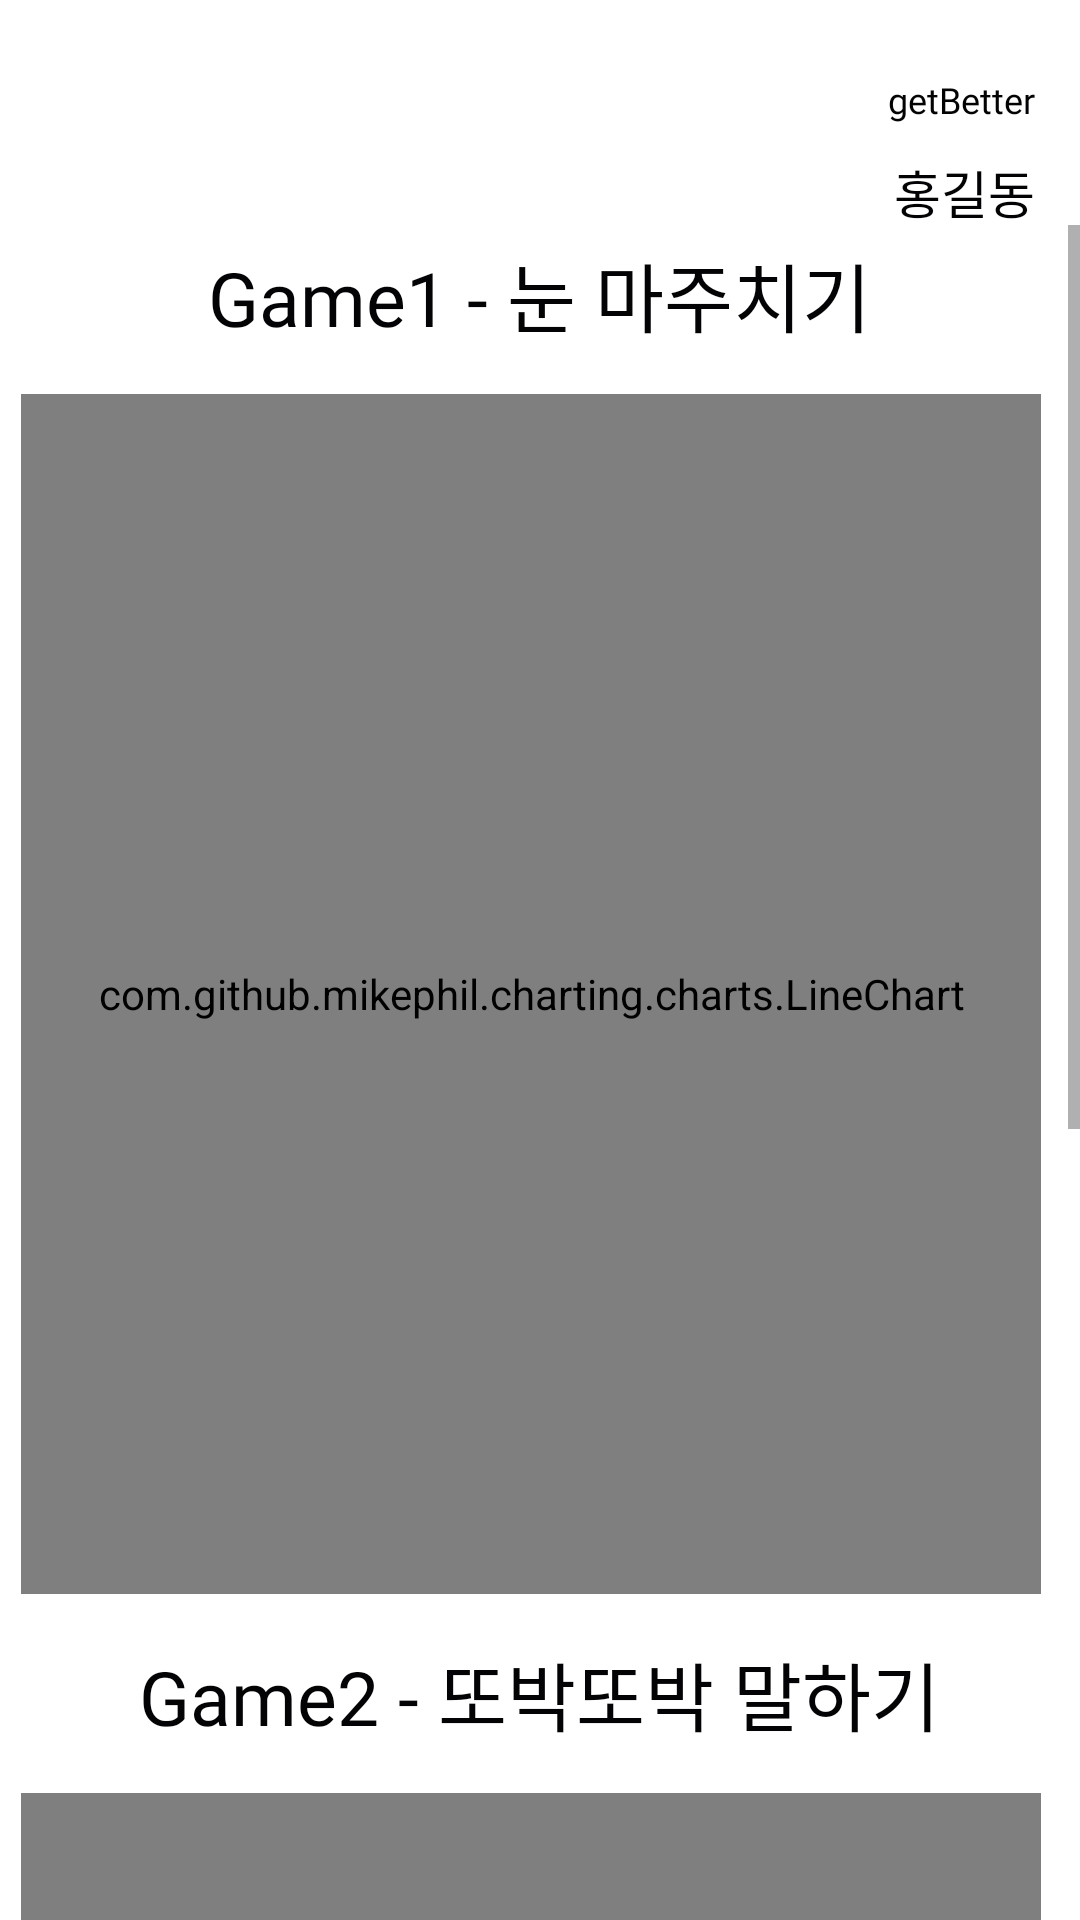

Write the Android layout XML for this screen, with the resource values it uses.
<!-- AndroidManifest.xml: application theme AppTheme -->
<!-- res/layout/activity_record.xml -->
<?xml version="1.0" encoding="utf-8"?>
<RelativeLayout xmlns:android="http://schemas.android.com/apk/res/android"
    android:layout_width="match_parent"
    android:layout_height="match_parent"
    xmlns:app="http://schemas.android.com/apk/res-auto">

    <ImageView
        android:id="@+id/back_button"
        android:layout_width="30dp"
        android:layout_height="30dp"
        android:layout_marginLeft="15dp"
        android:layout_marginTop="25dp"
        android:onClick="onClick"
        android:src="@drawable/back_button" />
    <TextView
        android:id="@+id/gameName"
        android:layout_width="wrap_content"
        android:layout_height="wrap_content"
        android:layout_marginEnd="15dp"
        android:layout_marginTop="25dp"
        android:layout_alignParentEnd="true"
        android:fontFamily="@font/imcre_soojin"
        android:text="getBetter"
        android:textColor="@color/primary_text"
        android:textSize="12sp" />

    <TextView
        android:id="@+id/user_name"
        android:layout_width="wrap_content"
        android:layout_height="wrap_content"
        android:layout_marginEnd="15dp"
        android:layout_marginTop="10dp"
        android:layout_below="@+id/gameName"
        android:layout_alignParentEnd="true"
        android:fontFamily="@font/font"
        android:text="홍길동"
        android:textColor="@color/primary_text"
        android:textSize="17sp" />
    <ScrollView
        android:id="@+id/ScrollView1"
        android:layout_width="match_parent"
        android:layout_height="match_parent"
        android:layout_marginTop="20dp"
        android:layout_below="@id/back_button">

        <LinearLayout
            android:layout_width="match_parent"
            android:layout_height="match_parent"
            android:orientation="vertical">

            <TextView
                android:layout_width="wrap_content"
                android:layout_height="wrap_content"
                android:layout_margin="5dp"
                android:layout_gravity="center_horizontal"
                android:fontFamily="@font/imcre_soojin"
                android:text="Game1 - 눈 마주치기"
                android:textColor="@color/primary_text"
                android:textSize="25sp" />

            <com.github.mikephil.charting.charts.LineChart
                android:id="@+id/chart0"
                android:layout_width="match_parent"
                android:layout_height="400dp"
                android:layout_marginStart="7dp"
                android:layout_marginEnd="13dp"
                android:layout_marginTop="10dp"
                android:layout_marginBottom="10dp" />

            <TextView
                android:layout_width="wrap_content"
                android:layout_height="wrap_content"
                android:layout_margin="5dp"
                android:layout_gravity="center_horizontal"
                android:fontFamily="@font/imcre_soojin"
                android:text="Game2 - 또박또박 말하기"
                android:textColor="@color/primary_text"
                android:textSize="25sp" />

            <com.github.mikephil.charting.charts.LineChart
                android:id="@+id/chart1"
                android:layout_width="match_parent"
                android:layout_height="400dp"
                android:layout_marginStart="7dp"
                android:layout_marginEnd="13dp"
                android:layout_marginTop="10dp"
                android:layout_marginBottom="10dp"/>

            <TextView
                android:layout_width="wrap_content"
                android:layout_height="wrap_content"
                android:layout_margin="5dp"
                android:layout_gravity="center_horizontal"
                android:fontFamily="@font/imcre_soojin"
                android:text="Game3 - 표정 따라하기"
                android:textColor="@color/primary_text"
                android:textSize="25sp" />

            <com.google.android.material.button.MaterialButton
                android:id="@+id/game3_record_button"
                android:layout_width="300dp"
                android:layout_height="60dp"
                android:layout_marginTop="20dp"
                android:layout_gravity="center_horizontal"
                android:backgroundTint="@color/divider"
                android:fontFamily="@font/font"
                android:onClick="onClick"
                android:text="기록 자세히 보기"
                android:textColor="@color/icons"
                android:textSize="30sp"
                app:cornerRadius="20dp" />

        </LinearLayout>

    </ScrollView>

</RelativeLayout>
<!-- resources referenced by this layout -->
<resources>
  <color name="divider">#ECEDF1</color>
  <color name="icons">#212121</color>
  <color name="primary_text">#030305</color>
  <style name="AppTheme" parent="Theme.MaterialComponents.Light.DarkActionBar">
          
          <item name="colorPrimary">@color/colorPrimary</item>
          <item name="colorPrimaryDark">@color/colorPrimaryDark</item>
          <item name="colorAccent">@color/colorAccent</item>
  
          
          <item name="windowActionBar">false</item>
          <item name="windowNoTitle">true</item>
      </style>
  <color name="colorPrimary">#4c74ff</color>
  <color name="colorPrimaryDark">#030305</color>
  <color name="colorAccent">#95ACFD</color>
</resources>
